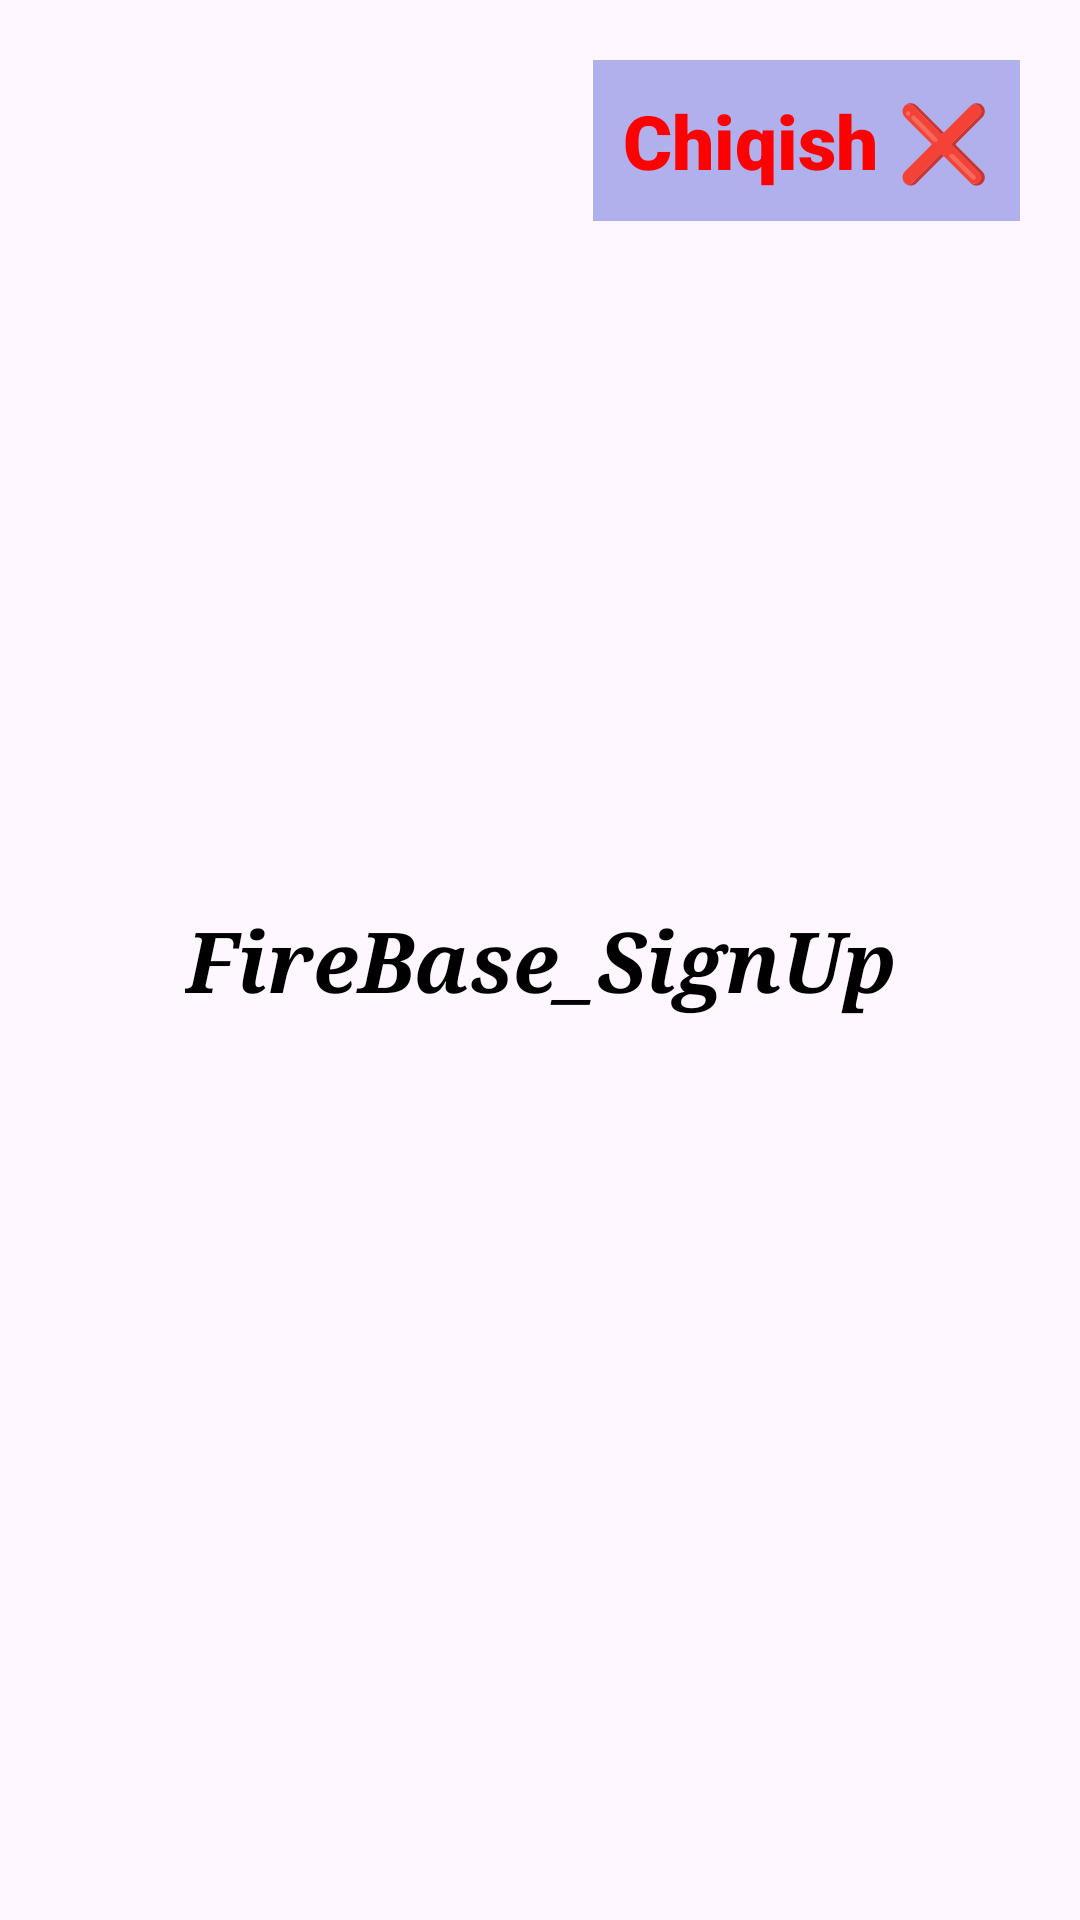

The Android layout XML behind this screen, and the referenced resources:
<!-- AndroidManifest.xml: application theme Theme.FireBase_SignUp -->
<!-- res/layout/activity_main2.xml -->
<?xml version="1.0" encoding="utf-8"?>
<androidx.constraintlayout.widget.ConstraintLayout xmlns:android="http://schemas.android.com/apk/res/android"
    xmlns:app="http://schemas.android.com/apk/res-auto"
    xmlns:tools="http://schemas.android.com/tools"
    android:layout_width="match_parent"
    android:layout_height="match_parent"
    tools:context=".MainActivity2">

    <TextView
        android:id="@+id/tht_signOut"
        android:layout_width="wrap_content"
        android:layout_height="wrap_content"
        android:layout_margin="20dp"
        android:background="#B0B0EC"
        android:fontFamily="sans-serif-black"
        android:padding="10dp"
        android:text="Chiqish ❌"
        android:textColor="#FF0000"
        android:textSize="25sp"
        app:layout_constraintEnd_toEndOf="parent"
        app:layout_constraintTop_toTopOf="parent" />

    <TextView
        android:id="@+id/tv_info"
        android:layout_width="wrap_content"
        android:layout_height="wrap_content"
        android:fontFamily="serif"
        android:paddingHorizontal="20dp"
        android:text="@string/app_name"
        android:textAllCaps="false"
        android:textColor="@color/black"
        android:textSize="28dp"
        android:textStyle="bold|italic"
        app:layout_constraintBottom_toBottomOf="parent"
        app:layout_constraintEnd_toEndOf="parent"
        app:layout_constraintStart_toStartOf="parent"
        app:layout_constraintTop_toTopOf="parent" />


</androidx.constraintlayout.widget.ConstraintLayout>
<!-- resources referenced by this layout -->
<resources>
  <string name="app_name">FireBase_SignUp</string>
  <style name="Theme.FireBase_SignUp" parent="Base.Theme.FireBase_SignUp" />
  <style name="Base.Theme.FireBase_SignUp" parent="Theme.Material3.DayNight.NoActionBar">
          
          
      </style>
  <!-- not gathered from this repository: default colours our renderer supplied (Android Studio template values) -->
  <color name="black">#FF000000</color>
</resources>
